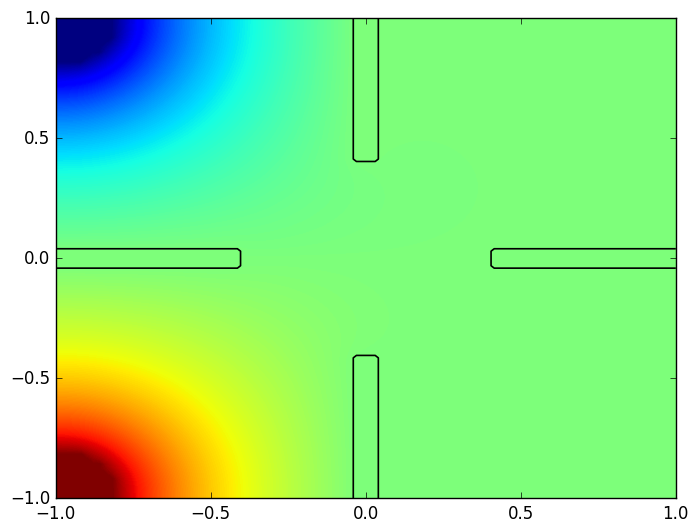

Write Python code to recreate this figure. (Note: this script raises an exception after producing the figure.)
import numpy as np
import matplotlib.pyplot as plt
import time
import os
from datetime import date

# Custom settings
plt.style.use('classic')
plt.rcParams['figure.facecolor'] = 'white'
plt.rcParams['axes.facecolor'] = 'white'
plt.rcParams['savefig.facecolor'] = 'white'
plt.rcParams['font.family'] = 'sans-serif'
plt.rcParams['font.sans-serif'] = ['DejaVu Sans', 'Arial', 'Helvetica']
plt.rcParams['mathtext.fontset'] = 'dejavusans'
plt.rcParams['figure.dpi'] = 100

start_time = time.time()

# Simulation parameters (Defaults: n=100, n_iter=1000 for quick testing; n=1000, n_iter=10000 for higher accuracy (2 hours))
n = 100
n_iter = 1000
edge = np.linspace(-1, 1, n)
xv, yv = np.meshgrid(edge, edge)


def compute_potential(potential, fixed_bool, n_iter):
    length = len(potential[0])
    for n in range(n_iter):
        for i in range(1, length-1):
            for j in range(1, length-1):
                if not(fixed_bool[j][i]):
                    potential[j][i] = 1/4 * (potential[j+1][i] + potential[j-1][i] + potential[j][i+1] + potential[j][i-1])

        # Keep the outer boundary free to float by mirroring the nearest interior values.
        potential[0, :] = potential[1, :]
        potential[-1, :] = potential[-2, :]
        potential[:, 0] = potential[:, 1]
        potential[:, -1] = potential[:, -2]

        # Restore fixed contact values after updating the boundary.
        potential[fixed_bool] = potential_vdp[fixed_bool]
    return potential


# Cloverleaf with grounded rectangular arms + round corner contacts
rec_size = np.array([0.6, 0.1])  # [arm_length_from_edge, arm_thickness]
rec_len, rec_thickness = rec_size

if not (0 < rec_len <= 2.0 and 0 < rec_thickness <= 2.0):
    raise ValueError('rec_size must satisfy 0 < rec_len, rec_thickness <= 2.0')

contact_frac = 0.1
contact_radius = 2.0 * contact_frac
V_plus = 1.0
V_minus = -1.0

potential_vdp = np.zeros((n, n))
fixed_vdp = np.zeros((n, n), dtype=bool)

half_thickness = rec_thickness / 2.0

left_rect = (xv >= -1.0) & (xv <= -1.0 + rec_len) & (yv >= -half_thickness) & (yv <= half_thickness)
right_rect = (xv >= 1.0 - rec_len) & (xv <= 1.0) & (yv >= -half_thickness) & (yv <= half_thickness)
top_rect = (xv >= -half_thickness) & (xv <= half_thickness) & (yv >= 1.0 - rec_len) & (yv <= 1.0)
bottom_rect = (xv >= -half_thickness) & (xv <= half_thickness) & (yv >= -1.0) & (yv <= -1.0 + rec_len)

cloverleaf_mask = left_rect | right_rect | top_rect | bottom_rect
potential_vdp[cloverleaf_mask] = 0.0
fixed_vdp[cloverleaf_mask] = True

# Quarter-circle driving contacts centered at the left corners.
minus_contact = (
    ((xv + 1.0) ** 2 + (yv - 1.0) ** 2 <= contact_radius ** 2)
    & (xv <= -1.0 + contact_radius)
    & (yv >= 1.0 - contact_radius)
)
plus_contact = (
    ((xv + 1.0) ** 2 + (yv + 1.0) ** 2 <= contact_radius ** 2)
    & (xv <= -1.0 + contact_radius)
    & (yv <= -1.0 + contact_radius)
)

potential_vdp[plus_contact] = V_plus
potential_vdp[minus_contact] = V_minus
fixed_vdp[plus_contact] = True
fixed_vdp[minus_contact] = True

# Relax the solution while preserving fixed regions.
potential_vdp = compute_potential(potential_vdp, fixed_vdp, n_iter=n_iter)

# Plot the potential distribution
fig, ax = plt.subplots(figsize=(8, 6))

vmax = np.max(np.abs(potential_vdp))
if vmax < 1e-9:
    vmax = 1.0

levels_filled = np.linspace(-vmax, vmax, n_iter)
contours = ax.contourf(xv, yv, potential_vdp, levels=levels_filled, cmap='jet')
ax.contour(xv, yv, cloverleaf_mask.astype(float), levels=[0.5], colors='black', linewidths=1.2)
# ax.contour(xv, yv, plus_contact.astype(float), levels=[0.5], colors='gold', linewidths=1.0)
# ax.contour(xv, yv, minus_contact.astype(float), levels=[0.5], colors='gold', linewidths=1.0)

# Extract potential at the 4 corners
V_bottom_left = potential_vdp[0, 0]
V_bottom_right = potential_vdp[0, -1]
V_top_left = potential_vdp[-1, 0]
V_top_right = potential_vdp[-1, -1]

end_time = time.time()

print(f"Execution time: {end_time - start_time:.2f} seconds")
print(f"Contact fraction: {contact_frac:.2f}")
print(f"Grid size: {n}x{n}")
print(f"Iterations: {n_iter}")
print("--- Corner Potentials ---")
print(f"Top-left (Drain):     V = {V_top_left:.4f} V0")
print(f"Bottom-left (Source):  V = {V_bottom_left:.4f} V0")
print(f"Top-right (Measured):  V = {V_top_right:.4f} V0")
print(f"Bottom-right (Measured): V = {V_bottom_right:.4f} V0")
potential_fraction = (V_top_right - V_bottom_right) / (V_minus - V_plus)
print(f"Potential fraction: V21/V34 = {potential_fraction:.4f}")


log_index = "20261804006"
log_filename = "vdP_log_" + log_index + ".txt"
python_filename = os.path.basename(__file__)
today_str = date.today().isoformat()

left_info = (
    f"Log file: {log_filename}\n"
    f"Python file: {python_filename}\n"
    f"Execution time: {end_time - start_time:.2f} s\n"
    f"Grid size: {n} x {n}\n"
    f"Potential steps: {n_iter}\n"
    f"Potential fraction: {potential_fraction:.4f}"
)

right_info = f"Date: {today_str}"

ax.set_xlabel('x-Position (a.u.)')
ax.set_ylabel('y-Position (a.u.)')
ax.set_title("Van der Pauw's Method simulation", pad=80)
ax.text(0.0, 1.01, left_info, transform=ax.transAxes, ha='left', va='bottom', fontsize=10)
ax.text(1.0, 1.01, right_info, transform=ax.transAxes, ha='right', va='bottom', fontsize=10)
fig.colorbar(contours, label='Potential V/V0')
ax.set_aspect('equal')
plt.tight_layout(rect=[0, 0, 1, 0.94])

# Save the figure as EPS
fig.savefig("vdP_eps_" + log_index + ".eps", format='eps', bbox_inches='tight')
fig.savefig("vdP_png_" + log_index + ".png", format='png', bbox_inches='tight', dpi=300)
plt.show()

# Export data to log file (txt)
log_file = open("vdP_log_" + log_index + ".txt", 'w')
with log_file:
    log_file.write("Van der Pauw Simulation Log-File\n")
    log_file.write("-------------------------------\n")
    log_file.write(f"Python file:            {python_filename}\n")
    log_file.write(f"Execution time:         {end_time - start_time:.2f} seconds\n")
    log_file.write(f"Contact size fraction:  {contact_frac:.2f}\n")
    log_file.write(f"Grid size:              {n} x {n}\n")
    log_file.write(f"Potential steps:        {n_iter}\n")
    log_file.write("--- Corner Potentials ---\n")
    log_file.write(f"Top-left (Drain):        V = {V_top_left:.4f} V0\n")
    log_file.write(f"Bottom-left (Source):    V = {V_bottom_left:.4f} V0\n")
    log_file.write(f"Top-right (Measured):    V = {V_top_right:.4f} V0\n")
    log_file.write(f"Bottom-right (Measured): V = {V_bottom_right:.4f} V0\n")
    log_file.write(f"Potential fraction:      V21/V34 = {potential_fraction:.4f}\n")
